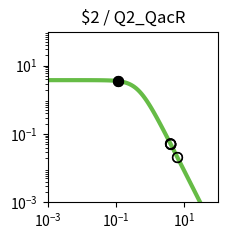

Write the Python code that produced this figure. (Note: this script raises an exception after producing the figure.)
import matplotlib.pyplot as plt
import matplotlib.ticker as ticker
import numpy as np

fig, ax = plt.subplots(figsize=(2.5,2.5))

plt.xlim(1.000000e-03, 1.000000e+02)
plt.ylim(1.000000e-03, 1.000000e+02)

x = np.array([1.000000e-03,1.122018e-03,1.258925e-03,1.412538e-03,1.584893e-03,1.778279e-03,1.995262e-03,2.238721e-03,2.511886e-03,2.818383e-03,3.162278e-03,3.548134e-03,3.981072e-03,4.466836e-03,5.011872e-03,5.623413e-03,6.309573e-03,7.079458e-03,7.943282e-03,8.912509e-03,1.000000e-02,1.122018e-02,1.258925e-02,1.412538e-02,1.584893e-02,1.778279e-02,1.995262e-02,2.238721e-02,2.511886e-02,2.818383e-02,3.162278e-02,3.548134e-02,3.981072e-02,4.466836e-02,5.011872e-02,5.623413e-02,6.309573e-02,7.079458e-02,7.943282e-02,8.912509e-02,1.000000e-01,1.122018e-01,1.258925e-01,1.412538e-01,1.584893e-01,1.778279e-01,1.995262e-01,2.238721e-01,2.511886e-01,2.818383e-01,3.162278e-01,3.548134e-01,3.981072e-01,4.466836e-01,5.011872e-01,5.623413e-01,6.309573e-01,7.079458e-01,7.943282e-01,8.912509e-01,1.000000e+00,1.122018e+00,1.258925e+00,1.412538e+00,1.584893e+00,1.778279e+00,1.995262e+00,2.238721e+00,2.511886e+00,2.818383e+00,3.162278e+00,3.548134e+00,3.981072e+00,4.466836e+00,5.011872e+00,5.623413e+00,6.309573e+00,7.079458e+00,7.943282e+00,8.912509e+00,1.000000e+01,1.122018e+01,1.258925e+01,1.412538e+01,1.584893e+01,1.778279e+01,1.995262e+01,2.238721e+01,2.511886e+01,2.818383e+01,3.162278e+01,3.548134e+01,3.981072e+01,4.466836e+01,5.011872e+01,5.623413e+01,6.309573e+01,7.079458e+01,7.943282e+01,8.912509e+01,1.000000e+02,])
y = np.array([3.777979e+00,3.777974e+00,3.777967e+00,3.777959e+00,3.777949e+00,3.777935e+00,3.777919e+00,3.777898e+00,3.777872e+00,3.777839e+00,3.777798e+00,3.777747e+00,3.777682e+00,3.777601e+00,3.777498e+00,3.777370e+00,3.777209e+00,3.777006e+00,3.776752e+00,3.776433e+00,3.776032e+00,3.775529e+00,3.774897e+00,3.774104e+00,3.773109e+00,3.771859e+00,3.770291e+00,3.768324e+00,3.765856e+00,3.762761e+00,3.758881e+00,3.754020e+00,3.747932e+00,3.740315e+00,3.730793e+00,3.718902e+00,3.704075e+00,3.685622e+00,3.662705e+00,3.634325e+00,3.599299e+00,3.556256e+00,3.503636e+00,3.439716e+00,3.362670e+00,3.270665e+00,3.162012e+00,3.035373e+00,2.890010e+00,2.726055e+00,2.544745e+00,2.348572e+00,2.141264e+00,1.927579e+00,1.712901e+00,1.502716e+00,1.302061e+00,1.115068e+00,9.446838e-01,7.925854e-01,6.592774e-01,5.443030e-01,4.465089e-01,3.643058e-01,2.958923e-01,2.394252e-01,1.931364e-01,1.554037e-01,1.247862e-01,1.000343e-01,8.008449e-02,6.404396e-02,5.117181e-02,4.085836e-02,3.260536e-02,2.600778e-02,2.073781e-02,1.653099e-02,1.317456e-02,1.049772e-02,8.363554e-03,6.662494e-03,5.306924e-03,4.226854e-03,3.366404e-03,2.680989e-03,2.135049e-03,1.700231e-03,1.353935e-03,1.078151e-03,8.585284e-04,6.836358e-04,5.443658e-04,4.334645e-04,3.451546e-04,2.748348e-04,2.188408e-04,1.742542e-04,1.387514e-04,1.104818e-04,8.797176e-05,])
c = "#66bc46"

hi_x = np.array([1.119443e-01,1.119443e-01,])
hi_y = np.array([3.557204e+00,3.557204e+00,])
lo_x = np.array([6.339348e+00,6.339348e+00,4.048320e+00,4.048320e+00,3.959196e+00,3.959196e+00,])
lo_y = np.array([2.054654e-02,2.054654e-02,4.952514e-02,4.952514e-02,5.172520e-02,5.172520e-02,])

plt.loglog(x,y,lw=3,color=c)
plt.scatter(hi_x,hi_y,marker='o',s=50,color='black',zorder=10)
plt.scatter(lo_x,lo_y,marker='o',s=50,edgecolors='black',color='none',zorder=10)

plt.title("$2 / Q2_QacR")

ax.xaxis.set_major_locator(ticker.LogLocator(numticks=3))
ax.yaxis.set_major_locator(ticker.LogLocator(numticks=3))

ax.set_aspect('equal')
plt.tight_layout()

plt.savefig("/home/<user>/output/response_plot_$2_Q2_QacR.png", bbox_inches='tight')
